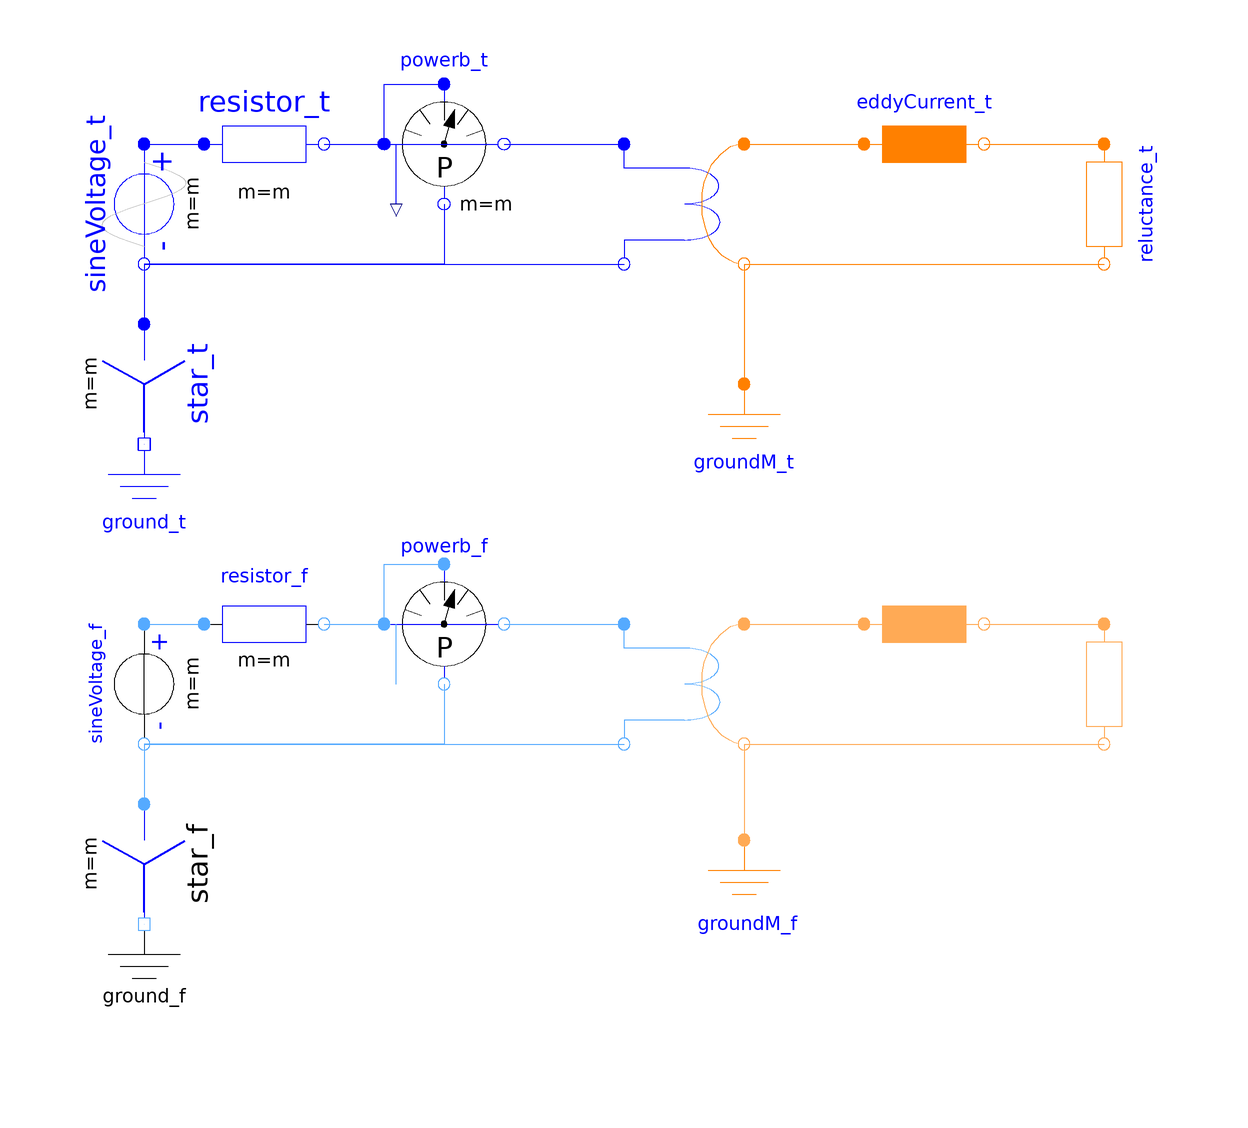

The Modelica model whose source follows is shown above as a component diagram (icons at their Placement, wires along their Line points).

model Example4
        import QuasiStationaryFundamentalWave = QuasiStaticFundamentalWave;
        extends Modelica.Icons.Example;
        constant Integer m=3 "Number of phases";
        parameter Modelica.SIunits.Resistance R=10 "Resistance";
        parameter Modelica.SIunits.Conductance Gc=1 "Loss conductance";
        parameter Modelica.SIunits.Reluctance R_m=1
          "Reluctance of the magnetic circuit";
        parameter Real N=1 "Number of turns";
        Modelica.Electrical.Analog.Basic.Ground ground_t
          annotation (Placement(transformation(extent={{-90,-10},{-70,10}})));
        Modelica.Electrical.QuasiStationary.SinglePhase.Basic.Ground
          ground_f
          annotation (Placement(transformation(extent={{-90,-90},{-70,-70}})));
        Modelica.Electrical.MultiPhase.Basic.Star star_t(m=m) annotation (
            Placement(transformation(
              extent={{-10,-10},{10,10}},
              rotation=270,
              origin={-80,20})));
        Modelica.Electrical.QuasiStationary.MultiPhase.Basic.Star
          star_f(m=m) annotation (
            Placement(transformation(
              extent={{-10,-10},{10,10}},
              rotation=270,
              origin={-80,-60})));
        Modelica.Electrical.MultiPhase.Sources.SineVoltage sineVoltage_t(
          m=m,
          V=fill(1, m),
          freqHz=fill(1, m)) annotation (Placement(transformation(
              extent={{-10,-10},{10,10}},
              rotation=270,
              origin={-80,50})));
        Modelica.Electrical.QuasiStationary.MultiPhase.Sources.VoltageSource
          sineVoltage_f(
          m=m,
          f=1,
          phi=-Modelica.Electrical.MultiPhase.Functions.symmetricOrientation(m),
          V=fill(1/sqrt(2), m))
                             annotation (Placement(transformation(
              extent={{-10,-10},{10,10}},
              rotation=270,
              origin={-80,-30})));
        Modelica.Electrical.MultiPhase.Basic.Resistor resistor_t(m=m, R=fill(R*m/3, m))
                     annotation (Placement(transformation(
              extent={{-10,-10},{10,10}},
              rotation=0,
              origin={-60,60})));
        Modelica.Electrical.QuasiStationary.MultiPhase.Basic.Resistor resistor_f(m=m, R_ref=
              fill(R*m/3, m))             annotation (Placement(transformation(
              extent={{-10,-10},{10,10}},
              rotation=0,
              origin={-60,-20})));
        Modelica.Electrical.MultiPhase.Sensors.PowerSensor powerb_t(m=m)
          annotation (Placement(transformation(extent={{-40,50},{-20,70}})));
        Modelica.Electrical.QuasiStationary.MultiPhase.Sensors.PowerSensor
          powerb_f(m=m)
          annotation (Placement(transformation(extent={{-40,-30},{-20,-10}})));
        Modelica.Magnetic.FundamentalWave.Components.MultiPhaseElectroMagneticConverter
          converter_t(
          m=m,
          effectiveTurns=fill(N, m),
          orientation=Modelica.Electrical.MultiPhase.Functions.symmetricOrientation(m))
          annotation (Placement(transformation(extent={{0,40},{20,60}})));
        QuasiStationaryFundamentalWave.Components.MultiPhaseElectroMagneticConverter
          converter_f(           final effectiveTurns=N, m=m)
          annotation (Placement(transformation(extent={{0,-40},{20,-20}})));
        Modelica.Magnetic.FundamentalWave.Components.Ground groundM_t
          annotation (Placement(transformation(extent={{10,0},{30,20}})));
        QuasiStationaryFundamentalWave.Components.Ground groundM_f
          annotation (Placement(transformation(extent={{10,-76},{30,-56}})));
        Modelica.Magnetic.FundamentalWave.Components.EddyCurrent eddyCurrent_t(G=1)
          annotation (Placement(transformation(extent={{40,50},{60,70}})));
        QuasiStationaryFundamentalWave.Components.EddyCurrent eddyCurrent_f(G=1)
          annotation (Placement(transformation(extent={{40,-30},{60,-10}})));
        Modelica.Magnetic.FundamentalWave.Components.Reluctance reluctance_t(R_m(d=1,
              q=1)) annotation (Placement(transformation(
              extent={{-10,-10},{10,10}},
              rotation=270,
              origin={80,50})));
        QuasiStationaryFundamentalWave.Components.Reluctance reluctance_f(R_m(d=1, q=1))
          annotation (Placement(transformation(
              extent={{-10,-10},{10,10}},
              rotation=270,
              origin={80,-30})));
      equation
        connect(eddyCurrent_t.port_n, reluctance_t.port_p) annotation (Line(
            points={{60,60},{80,60}},
            color={255,128,0},
            smooth=Smooth.None));
        connect(sineVoltage_t.plug_n, star_t.plug_p) annotation (Line(
            points={{-80,40},{-80,30}},
            color={0,0,255},
            smooth=Smooth.None));
        connect(star_t.pin_n, ground_t.p) annotation (Line(
            points={{-80,10},{-80,10}},
            color={0,0,255},
            smooth=Smooth.None));
        connect(sineVoltage_t.plug_n, converter_t.plug_n) annotation (Line(
            points={{-80,40},{0,40}},
            color={0,0,255},
            smooth=Smooth.None));
        connect(sineVoltage_t.plug_p, resistor_t.plug_p)
                                                       annotation (Line(
            points={{-80,60},{-70,60}},
            color={0,0,255},
            smooth=Smooth.None));
        connect(resistor_t.plug_n, powerb_t.pc)
                                              annotation (Line(
            points={{-50,60},{-40,60}},
            color={0,0,255},
            smooth=Smooth.None));
        connect(powerb_t.pc, powerb_t.pv) annotation (Line(
            points={{-40,60},{-40,70},{-30,70}},
            color={0,0,255},
            smooth=Smooth.None));
        connect(powerb_t.nc, converter_t.plug_p) annotation (Line(
            points={{-20,60},{0,60}},
            color={0,0,255},
            smooth=Smooth.None));
        connect(powerb_t.nv, sineVoltage_t.plug_n) annotation (Line(
            points={{-30,50},{-30,40},{-80,40}},
            color={0,0,255},
            smooth=Smooth.None));
        connect(converter_t.port_n, reluctance_t.port_n) annotation (Line(
            points={{20,40},{80,40}},
            color={255,128,0},
            smooth=Smooth.None));
        connect(converter_t.port_n, groundM_t.port_p) annotation (Line(
            points={{20,40},{20,20}},
            color={255,128,0},
            smooth=Smooth.None));
        connect(eddyCurrent_f.port_n, reluctance_f.port_p) annotation (Line(
            points={{60,-20},{80,-20}},
            color={255,170,85},
            smooth=Smooth.None));
        connect(sineVoltage_f.plug_n,star_f. plug_p) annotation (Line(
            points={{-80,-40},{-80,-50}},
            color={85,170,255},
            smooth=Smooth.None));
        connect(sineVoltage_f.plug_n,converter_f. plug_n) annotation (Line(
            points={{-80,-40},{0,-40}},
            color={85,170,255},
            smooth=Smooth.None));
        connect(sineVoltage_f.plug_p,resistor_f. plug_p)
                                                       annotation (Line(
            points={{-80,-20},{-70,-20}},
            color={85,170,255},
            smooth=Smooth.None));
        connect(resistor_f.plug_n,powerb_f. currentP)
                                                    annotation (Line(
            points={{-50,-20},{-40,-20}},
            color={85,170,255},
            smooth=Smooth.None));
        connect(powerb_f.currentN,converter_f. plug_p) annotation (Line(
            points={{-20,-20},{0,-20}},
            color={85,170,255},
            smooth=Smooth.None));
        connect(star_f.pin_n,ground_f. pin) annotation (Line(
            points={{-80,-70},{-80,-70}},
            color={85,170,255},
            smooth=Smooth.None));
        connect(powerb_f.currentP,powerb_f. voltageP) annotation (Line(
            points={{-40,-20},{-40,-10},{-30,-10}},
            color={85,170,255},
            smooth=Smooth.None));
        connect(powerb_f.voltageN,sineVoltage_f. plug_n) annotation (Line(
            points={{-30,-30},{-30,-40},{-80,-40}},
            color={85,170,255},
            smooth=Smooth.None));
        connect(converter_f.port_p, eddyCurrent_f.port_p) annotation (Line(
            points={{20,-20},{40,-20}},
            color={255,170,85},
            smooth=Smooth.None));
        connect(converter_f.port_n, reluctance_f.port_n) annotation (Line(
            points={{20,-40},{80,-40}},
            color={255,170,85},
            smooth=Smooth.None));
        connect(converter_f.port_n, groundM_f.port_p) annotation (Line(
            points={{20,-40},{20,-56}},
            color={255,170,85},
            smooth=Smooth.None));
        connect(converter_t.port_p, eddyCurrent_t.port_p) annotation (Line(
            points={{20,60},{40,60}},
            color={255,128,0},
            smooth=Smooth.None));
        annotation (Diagram(coordinateSystem(preserveAspectRatio=false, extent={{-100,
                -100},{100,100}}),   graphics),
          Icon(coordinateSystem(extent={{-100,-100},{100,100}})));
      end Example4;